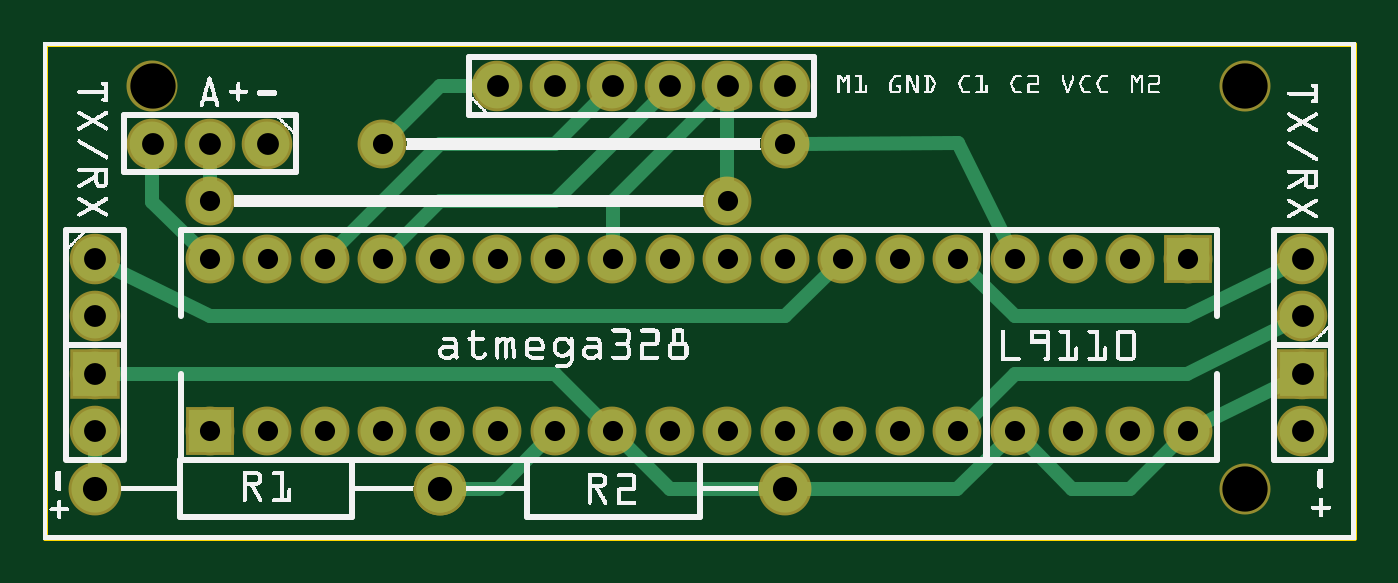
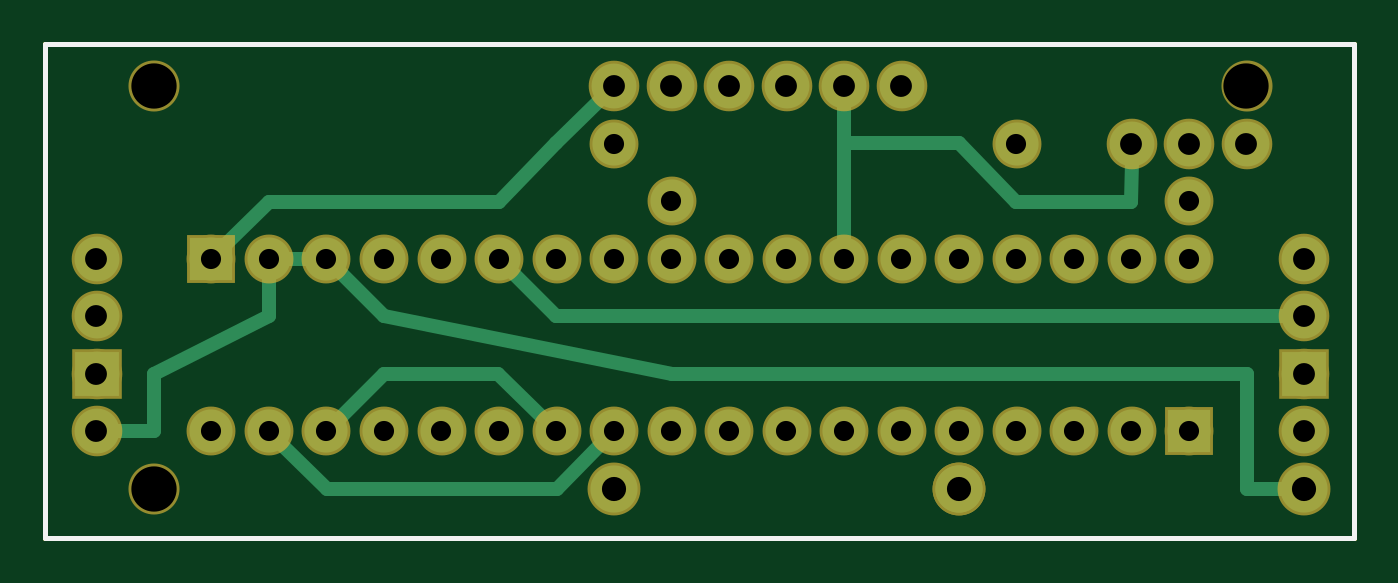
Circuit board: 8 layer files. Board 57.8 x 21.8 mm.
- outline: MotorControlPanel3_contour.gm1 (392 bytes)
- bottom_copper: MotorControlPanel3_copperBottom.gbl (2359 bytes)
- top_copper: MotorControlPanel3_copperTop.gtl (2692 bytes)
- drill: MotorControlPanel3_drill.txt (1184 bytes)
- bottom_mask: MotorControlPanel3_maskBottom.gbs (1421 bytes)
- top_mask: MotorControlPanel3_maskTop.gts (1421 bytes)
- bottom_silk: MotorControlPanel3_silkBottom.gbo (380 bytes)
- top_silk: MotorControlPanel3_silkTop.gto (134131 bytes)

=== outline: MotorControlPanel3_contour.gm1 ===
G04 MADE WITH FRITZING*
G04 WWW.FRITZING.ORG*
G04 DOUBLE SIDED*
G04 HOLES PLATED*
G04 CONTOUR ON CENTER OF CONTOUR VECTOR*
%ASAXBY*%
%FSLAX23Y23*%
%MOIN*%
%OFA0B0*%
%SFA1.0B1.0*%
%ADD10R,2.283460X0.866142*%
%ADD11C,0.008000*%
%ADD10C,0.008*%
%LNCONTOUR*%
G90*
G70*
G54D10*
G54D11*
X4Y862D02*
X2279Y862D01*
X2279Y4D01*
X4Y4D01*
X4Y862D01*
D02*
G04 End of contour*
M02*
=== bottom_copper: MotorControlPanel3_copperBottom.gbl ===
G04 MADE WITH FRITZING*
G04 WWW.FRITZING.ORG*
G04 DOUBLE SIDED*
G04 HOLES PLATED*
G04 CONTOUR ON CENTER OF CONTOUR VECTOR*
%ASAXBY*%
%FSLAX23Y23*%
%MOIN*%
%OFA0B0*%
%SFA1.0B1.0*%
%ADD10C,0.075000*%
%ADD11C,0.078000*%
%ADD12C,0.082000*%
%ADD13R,0.075000X0.075000*%
%ADD14R,0.078000X0.078000*%
%ADD15C,0.024000*%
%LNCOPPER0*%
G90*
G70*
G54D10*
X590Y689D03*
X1290Y689D03*
X290Y589D03*
X1190Y589D03*
G54D11*
X390Y689D03*
X290Y689D03*
X190Y689D03*
X90Y489D03*
X90Y389D03*
X2190Y389D03*
X2190Y489D03*
X790Y789D03*
X890Y789D03*
X990Y789D03*
X1090Y789D03*
X1190Y789D03*
X1290Y789D03*
G54D10*
X1991Y489D03*
X1991Y189D03*
X1891Y489D03*
X1891Y189D03*
X1791Y489D03*
X1791Y189D03*
X1691Y489D03*
X1691Y189D03*
X290Y189D03*
X290Y489D03*
X390Y189D03*
X390Y489D03*
X490Y189D03*
X490Y489D03*
X590Y189D03*
X590Y489D03*
X690Y189D03*
X690Y489D03*
X790Y189D03*
X790Y489D03*
X890Y189D03*
X890Y489D03*
X990Y189D03*
X990Y489D03*
X1090Y189D03*
X1090Y489D03*
X1190Y189D03*
X1190Y489D03*
X1290Y189D03*
X1290Y489D03*
X1390Y189D03*
X1390Y489D03*
X1490Y189D03*
X1490Y489D03*
X1590Y189D03*
X1590Y489D03*
G54D11*
X90Y289D03*
X90Y189D03*
X2190Y289D03*
X2190Y189D03*
G54D12*
X1290Y89D03*
X690Y89D03*
X90Y89D03*
X690Y89D03*
G54D13*
X1991Y489D03*
X290Y189D03*
G54D14*
X90Y289D03*
X2190Y289D03*
G54D15*
X2091Y288D02*
X2091Y189D01*
D02*
X1891Y389D02*
X2091Y288D01*
D02*
X2091Y189D02*
X2160Y189D01*
D02*
X1891Y460D02*
X1891Y389D01*
D02*
X1819Y489D02*
X1862Y489D01*
D02*
X1691Y288D02*
X1492Y288D01*
D02*
X1492Y288D02*
X1411Y209D01*
D02*
X1771Y209D02*
X1691Y288D01*
D02*
X1790Y88D02*
X1871Y169D01*
D02*
X1390Y88D02*
X1790Y88D01*
D02*
X1311Y168D02*
X1390Y88D01*
D02*
X190Y89D02*
X123Y89D01*
D02*
X190Y288D02*
X190Y89D01*
D02*
X1190Y288D02*
X190Y288D01*
D02*
X1691Y389D02*
X1190Y288D01*
D02*
X1771Y469D02*
X1691Y389D01*
D02*
X890Y517D02*
X890Y758D01*
D02*
X1391Y389D02*
X1470Y468D01*
D02*
X121Y389D02*
X1391Y389D01*
D02*
X1391Y690D02*
X1312Y767D01*
D02*
X1490Y588D02*
X1391Y690D01*
D02*
X1890Y588D02*
X1490Y588D01*
D02*
X1970Y509D02*
X1890Y588D01*
D02*
X391Y588D02*
X390Y658D01*
D02*
X591Y588D02*
X391Y588D01*
D02*
X691Y690D02*
X591Y588D01*
D02*
X890Y690D02*
X691Y690D01*
D02*
X890Y758D02*
X890Y690D01*
G04 End of Copper0*
M02*
=== top_copper: MotorControlPanel3_copperTop.gtl ===
G04 MADE WITH FRITZING*
G04 WWW.FRITZING.ORG*
G04 DOUBLE SIDED*
G04 HOLES PLATED*
G04 CONTOUR ON CENTER OF CONTOUR VECTOR*
%ASAXBY*%
%FSLAX23Y23*%
%MOIN*%
%OFA0B0*%
%SFA1.0B1.0*%
%ADD10C,0.075000*%
%ADD11C,0.078000*%
%ADD12C,0.082000*%
%ADD13R,0.075000X0.075000*%
%ADD14R,0.078000X0.078000*%
%ADD15C,0.024000*%
%LNCOPPER1*%
G90*
G70*
G54D10*
X590Y689D03*
X1290Y689D03*
X290Y589D03*
X1190Y589D03*
G54D11*
X390Y689D03*
X290Y689D03*
X190Y689D03*
X90Y489D03*
X90Y389D03*
X2190Y389D03*
X2190Y489D03*
X790Y789D03*
X890Y789D03*
X990Y789D03*
X1090Y789D03*
X1190Y789D03*
X1290Y789D03*
G54D10*
X1991Y489D03*
X1991Y189D03*
X1891Y489D03*
X1891Y189D03*
X1791Y489D03*
X1791Y189D03*
X1691Y489D03*
X1691Y189D03*
X290Y189D03*
X290Y489D03*
X390Y189D03*
X390Y489D03*
X490Y189D03*
X490Y489D03*
X590Y189D03*
X590Y489D03*
X690Y189D03*
X690Y489D03*
X790Y189D03*
X790Y489D03*
X890Y189D03*
X890Y489D03*
X990Y189D03*
X990Y489D03*
X1090Y189D03*
X1090Y489D03*
X1190Y189D03*
X1190Y489D03*
X1290Y189D03*
X1290Y489D03*
X1390Y189D03*
X1390Y489D03*
X1490Y189D03*
X1490Y489D03*
X1590Y189D03*
X1590Y489D03*
G54D11*
X90Y289D03*
X90Y189D03*
X2190Y289D03*
X2190Y189D03*
G54D12*
X1290Y89D03*
X690Y89D03*
X90Y89D03*
X690Y89D03*
G54D13*
X1991Y489D03*
X290Y189D03*
G54D14*
X90Y289D03*
X2190Y289D03*
G54D15*
X90Y121D02*
X90Y158D01*
D02*
X1090Y88D02*
X1011Y168D01*
D02*
X1590Y88D02*
X1323Y88D01*
D02*
X1671Y169D02*
X1590Y88D01*
D02*
X1258Y88D02*
X1090Y88D01*
D02*
X1790Y88D02*
X1711Y169D01*
D02*
X1891Y89D02*
X1790Y88D01*
D02*
X1971Y169D02*
X1891Y89D01*
D02*
X2016Y202D02*
X2164Y275D01*
D02*
X1691Y288D02*
X1611Y209D01*
D02*
X1691Y389D02*
X1611Y468D01*
D02*
X2163Y475D02*
X1990Y389D01*
D02*
X1990Y389D02*
X1691Y389D01*
D02*
X121Y289D02*
X890Y288D01*
D02*
X890Y288D02*
X970Y209D01*
D02*
X991Y589D02*
X991Y517D01*
D02*
X1169Y767D02*
X991Y589D01*
D02*
X1990Y288D02*
X1691Y288D01*
D02*
X2164Y375D02*
X1990Y288D01*
D02*
X791Y88D02*
X723Y88D01*
D02*
X870Y168D02*
X791Y88D01*
D02*
X1291Y389D02*
X1370Y468D01*
D02*
X117Y475D02*
X290Y389D01*
D02*
X290Y389D02*
X1291Y389D01*
D02*
X690Y688D02*
X511Y509D01*
D02*
X890Y688D02*
X690Y688D01*
D02*
X690Y589D02*
X890Y589D01*
D02*
X890Y589D02*
X1069Y767D01*
D02*
X969Y767D02*
X890Y688D01*
D02*
X611Y509D02*
X690Y589D01*
D02*
X190Y588D02*
X190Y658D01*
D02*
X270Y509D02*
X190Y588D01*
D02*
X290Y658D02*
X290Y617D01*
D02*
X1190Y758D02*
X1190Y617D01*
D02*
X1591Y690D02*
X1319Y689D01*
D02*
X1678Y515D02*
X1591Y690D01*
D02*
X691Y789D02*
X611Y709D01*
D02*
X760Y789D02*
X691Y789D01*
G04 End of Copper1*
M02*
=== drill: MotorControlPanel3_drill.txt ===
; NON-PLATED HOLES START AT T1
; THROUGH (PLATED) HOLES START AT T100
M48
INCH
T1C0.078740
T100C0.038000
T101C0.042000
T102C0.035000
%
T1
X020904Y000885
X020904Y007885
X001904Y007885
T100
X009904Y007885
X021904Y003885
X000904Y003885
X000904Y001885
X010904Y007885
X007904Y007885
X021904Y002885
X011904Y007885
X000904Y002885
X008904Y007885
X000904Y004885
X001904Y006885
X021904Y001885
X021904Y004885
X002904Y006885
X012904Y007885
X003904Y006885
T101
X000904Y000885
X006904Y000885
X012904Y000885
T102
X012904Y001885
X008904Y001885
X015904Y004885
X002904Y004885
X013904Y001885
X002904Y005885
X010904Y004885
X019908Y004889
X004904Y001885
X014904Y001885
X006904Y001885
X016908Y001889
X010904Y001885
X014904Y004885
X012904Y004885
X007904Y004885
X011904Y001885
X003904Y001885
X005904Y001885
X007904Y001885
X013904Y004885
X008904Y004885
X018908Y001889
X009904Y001885
X018908Y004889
X009904Y004885
X019908Y001889
X004904Y004885
X005904Y004885
X015904Y001885
X016908Y004889
X012904Y006885
X011904Y004885
X011904Y005885
X006904Y004885
X003904Y004885
X017908Y004889
X002904Y001885
X005904Y006885
X017908Y001889
T00
M30

=== bottom_mask: MotorControlPanel3_maskBottom.gbs ===
G04 MADE WITH FRITZING*
G04 WWW.FRITZING.ORG*
G04 DOUBLE SIDED*
G04 HOLES PLATED*
G04 CONTOUR ON CENTER OF CONTOUR VECTOR*
%ASAXBY*%
%FSLAX23Y23*%
%MOIN*%
%OFA0B0*%
%SFA1.0B1.0*%
%ADD10C,0.088740*%
%ADD11C,0.085000*%
%ADD12C,0.088000*%
%ADD13C,0.092000*%
%ADD14R,0.085000X0.085000*%
%ADD15R,0.088000X0.088000*%
%LNMASK0*%
G90*
G70*
G54D10*
X2090Y89D03*
X190Y789D03*
X2090Y789D03*
G54D11*
X590Y689D03*
X1290Y689D03*
X290Y589D03*
X1190Y589D03*
G54D12*
X390Y689D03*
X290Y689D03*
X190Y689D03*
X90Y489D03*
X90Y389D03*
X2190Y389D03*
X2190Y489D03*
X790Y789D03*
X890Y789D03*
X990Y789D03*
X1090Y789D03*
X1190Y789D03*
X1290Y789D03*
G54D11*
X1991Y489D03*
X1991Y189D03*
X1891Y489D03*
X1891Y189D03*
X1791Y489D03*
X1791Y189D03*
X1691Y489D03*
X1691Y189D03*
X290Y189D03*
X290Y489D03*
X390Y189D03*
X390Y489D03*
X490Y189D03*
X490Y489D03*
X590Y189D03*
X590Y489D03*
X690Y189D03*
X690Y489D03*
X790Y189D03*
X790Y489D03*
X890Y189D03*
X890Y489D03*
X990Y189D03*
X990Y489D03*
X1090Y189D03*
X1090Y489D03*
X1190Y189D03*
X1190Y489D03*
X1290Y189D03*
X1290Y489D03*
X1390Y189D03*
X1390Y489D03*
X1490Y189D03*
X1490Y489D03*
X1590Y189D03*
X1590Y489D03*
G54D12*
X90Y289D03*
X90Y189D03*
X2190Y289D03*
X2190Y189D03*
G54D13*
X1290Y89D03*
X690Y89D03*
X90Y89D03*
X690Y89D03*
G54D14*
X1991Y489D03*
X290Y189D03*
G54D15*
X90Y289D03*
X2190Y289D03*
G04 End of Mask0*
M02*
=== top_mask: MotorControlPanel3_maskTop.gts ===
G04 MADE WITH FRITZING*
G04 WWW.FRITZING.ORG*
G04 DOUBLE SIDED*
G04 HOLES PLATED*
G04 CONTOUR ON CENTER OF CONTOUR VECTOR*
%ASAXBY*%
%FSLAX23Y23*%
%MOIN*%
%OFA0B0*%
%SFA1.0B1.0*%
%ADD10C,0.088740*%
%ADD11C,0.085000*%
%ADD12C,0.088000*%
%ADD13C,0.092000*%
%ADD14R,0.085000X0.085000*%
%ADD15R,0.088000X0.088000*%
%LNMASK1*%
G90*
G70*
G54D10*
X2090Y89D03*
X190Y789D03*
X2090Y789D03*
G54D11*
X590Y689D03*
X1290Y689D03*
X290Y589D03*
X1190Y589D03*
G54D12*
X390Y689D03*
X290Y689D03*
X190Y689D03*
X90Y489D03*
X90Y389D03*
X2190Y389D03*
X2190Y489D03*
X790Y789D03*
X890Y789D03*
X990Y789D03*
X1090Y789D03*
X1190Y789D03*
X1290Y789D03*
G54D11*
X1991Y489D03*
X1991Y189D03*
X1891Y489D03*
X1891Y189D03*
X1791Y489D03*
X1791Y189D03*
X1691Y489D03*
X1691Y189D03*
X290Y189D03*
X290Y489D03*
X390Y189D03*
X390Y489D03*
X490Y189D03*
X490Y489D03*
X590Y189D03*
X590Y489D03*
X690Y189D03*
X690Y489D03*
X790Y189D03*
X790Y489D03*
X890Y189D03*
X890Y489D03*
X990Y189D03*
X990Y489D03*
X1090Y189D03*
X1090Y489D03*
X1190Y189D03*
X1190Y489D03*
X1290Y189D03*
X1290Y489D03*
X1390Y189D03*
X1390Y489D03*
X1490Y189D03*
X1490Y489D03*
X1590Y189D03*
X1590Y489D03*
G54D12*
X90Y289D03*
X90Y189D03*
X2190Y289D03*
X2190Y189D03*
G54D13*
X1290Y89D03*
X690Y89D03*
X90Y89D03*
X690Y89D03*
G54D14*
X1991Y489D03*
X290Y189D03*
G54D15*
X90Y289D03*
X2190Y289D03*
G04 End of Mask1*
M02*
=== bottom_silk: MotorControlPanel3_silkBottom.gbo ===
G04 MADE WITH FRITZING*
G04 WWW.FRITZING.ORG*
G04 DOUBLE SIDED*
G04 HOLES PLATED*
G04 CONTOUR ON CENTER OF CONTOUR VECTOR*
%ASAXBY*%
%FSLAX23Y23*%
%MOIN*%
%OFA0B0*%
%SFA1.0B1.0*%
%ADD10R,2.283460X0.866142X2.267460X0.850142*%
%ADD11C,0.008000*%
%LNSILK0*%
G90*
G70*
G54D11*
X4Y862D02*
X2279Y862D01*
X2279Y4D01*
X4Y4D01*
X4Y862D01*
D02*
G04 End of Silk0*
M02*
=== top_silk: MotorControlPanel3_silkTop.gto (134131 bytes, source omitted) ===
